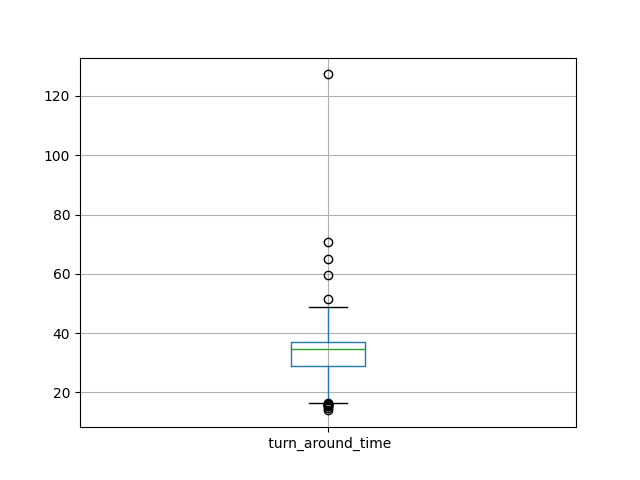

Source data for this figure (header and first rows):
id, turn_around_time
0, 23.41
1, 45.51
2, 13.91
3, 39.62
4, 33.15
5, 24.31
6, 38.04
7, 31.39
8, 33.48
9, 41.78
10, 32.71
11, 25.9
12, 38.28
13, 37.26
14, 22.4
15, 40.73
16, 39.05
17, 25.45
18, 37.57
19, 37.88
20, 28.25
21, 35.1
22, 35.76
23, 29.51
24, 35.76
25, 36.63
26, 25.19
27, 37.38
28, 35.73
29, 32.77
30, 31.02
31, 37.31
32, 35.8
33, 27.56
34, 33.7
35, 34.74
36, 27.87
37, 38.88
38, 34.96
39, 25.16
40, 36.87
41, 37.48
42, 27.71
43, 37.18
44, 36.07
45, 28.3
46, 35.67
47, 34.62
48, 31.92
49, 33.38
50, 34.08
51, 29.86
52, 34.39
53, 37.43
54, 26.84
55, 35.34
56, 36.31
57, 27.07
58, 37.52
59, 34.3
... 439 more rows
